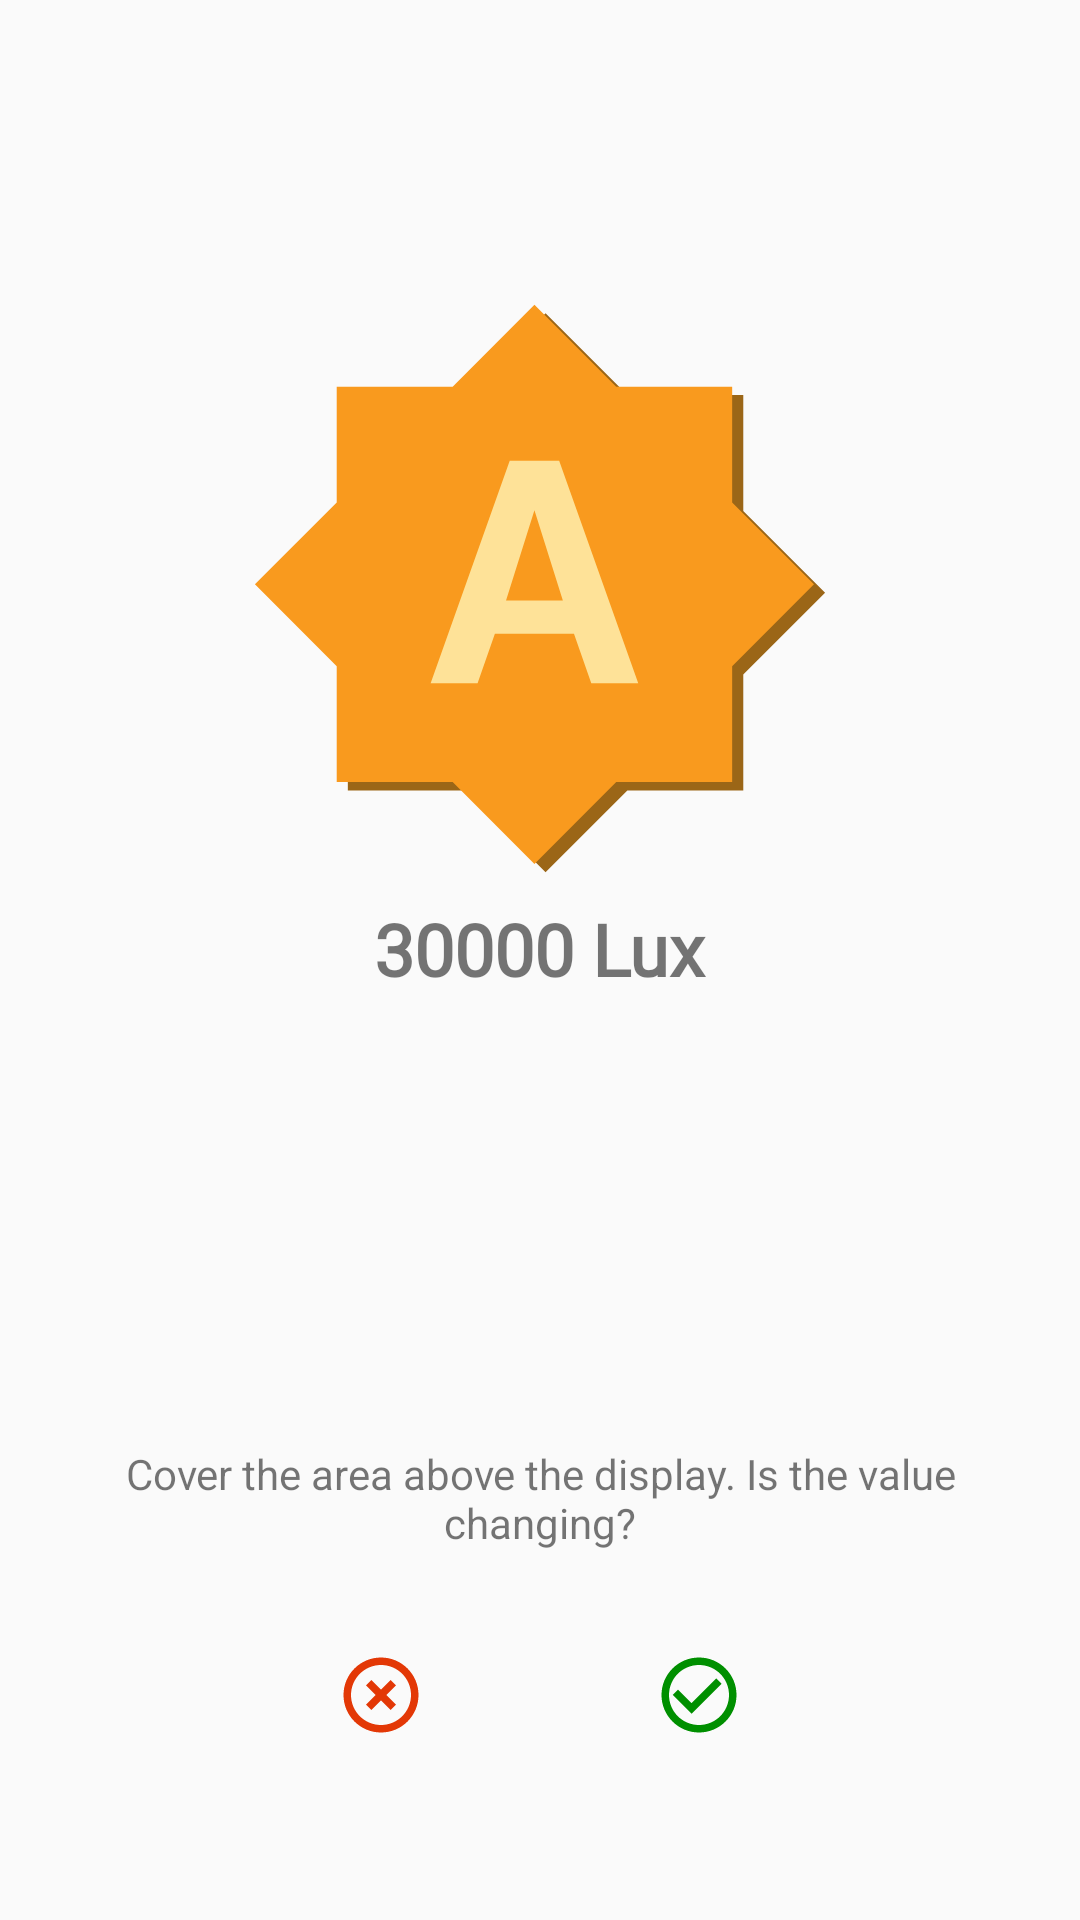

Android layout source for this screen:
<!-- AndroidManifest.xml: application theme AppTheme -->
<!-- res/layout/activity_test_light_sensor.xml -->
<?xml version="1.0" encoding="utf-8"?>
<RelativeLayout xmlns:android="http://schemas.android.com/apk/res/android"
    xmlns:app="http://schemas.android.com/apk/res-auto"
    xmlns:tools="http://schemas.android.com/tools"
    android:layout_width="match_parent"
    android:layout_height="match_parent"
    tools:context=".LightSensorTestActivity">

    <TextView
        android:id="@+id/txtLightValue"
        android:layout_width="wrap_content"
        android:layout_height="wrap_content"
        android:layout_below="@id/imgLightImage"
        android:layout_centerHorizontal="true"
        android:fontFamily="@font/google"
        android:text="30000 Lux"
        android:textSize="24sp"
        android:textStyle="bold" />

    <ImageButton
        android:id="@+id/imgbtn_failed"
        android:layout_width="wrap_content"
        android:layout_height="wrap_content"
        android:layout_alignParentBottom="true"
        android:layout_alignParentStart="true"
        android:layout_marginBottom="50dp"
        android:layout_marginStart="100dp"
        android:backgroundTint="@android:color/transparent"
        android:tint="@color/test_failed"
        app:srcCompat="@drawable/test_failed" />

    <ImageButton
        android:id="@+id/imgbtn_success"
        android:layout_width="wrap_content"
        android:layout_height="wrap_content"
        android:layout_alignParentBottom="true"
        android:layout_alignParentEnd="true"
        android:layout_marginBottom="50dp"
        android:layout_marginEnd="100dp"
        android:backgroundTint="@android:color/transparent"
        android:tint="@color/test_success"
        app:srcCompat="@drawable/test_success" />

    <ImageView
        android:id="@+id/imgLightImage"
        android:layout_width="200dp"
        android:layout_height="300dp"
        android:layout_alignParentTop="true"
        android:layout_centerHorizontal="true"
        app:srcCompat="@drawable/ic_light_sensor_image"/>

    <TextView
        android:id="@+id/textView"
        android:layout_width="wrap_content"
        android:layout_height="wrap_content"
        android:layout_alignParentBottom="true"
        android:layout_centerHorizontal="true"
        android:layout_marginBottom="123dp"
        android:paddingEnd="20dp"
        android:paddingStart="20dp"
        android:text="@string/lightsensor_test_question"
        android:textAlignment="center" />
</RelativeLayout>
<!-- resources referenced by this layout -->
<resources>
  <color name="test_failed">#e33806</color>
  <color name="test_success">#008f00</color>
  <!-- drawable ic_light_sensor_image (drawable-nodpi) -->
  <?xml version="1.0" encoding="utf-8"?>
  <vector android:height="306.0dip" android:width="216.0dip" android:autoMirrored="true" android:viewportWidth="216.0" android:viewportHeight="306.0"
    xmlns:android="http://schemas.android.com/apk/res/android">
      <path android:fillColor="#ff9b6617" android:pathData="M99.77,210.15h20.46L110,177.68l-10.23,32.47zM181.18,174.92L181.18,133.19h-41.73L110,103.74l-29.45,29.45L38.82,133.19v41.73L9.37,204.37l29.45,29.45v41.73h41.73L110,305l29.45,-29.45h41.73L181.18,233.82l29.45,-29.45 -29.45,-29.45zM130.46,239.96l-6.23,-17.8L95.76,222.17l-6.23,17.8L72.63,239.96l28.47,-80.08h17.8l28.47,80.08h-16.91z" />
      <path android:fillColor="#fff99a1e" android:pathData="M95.77,207.15h20.46L106,174.68l-10.23,32.47zM177.18,171.92L177.18,130.19h-41.73L106,100.74l-29.45,29.45L34.82,130.19v41.73L5.37,201.37l29.45,29.45v41.73h41.73L106,302l29.45,-29.45h41.73L177.18,230.82l29.45,-29.45 -29.45,-29.45z" />
      <path android:fillColor="#fffee298" android:pathData="M95.77,207.15h20.46L106,174.68l-10.23,32.47zM126.46,236.96l-6.23,-17.8L91.76,219.16l-6.23,17.8L68.63,236.96l28.47,-80.08h17.8l28.47,80.08h-16.91z" />
  </vector>
  <!-- drawable test_failed (drawable-nodpi) -->
  <vector xmlns:android="http://schemas.android.com/apk/res/android"
          android:width="30dp"
          android:height="30dp"
          android:viewportWidth="24.0"
          android:viewportHeight="24.0">
      <path
          android:fillColor="@android:color/black"
          android:pathData="M14.59,8L12,10.59 9.41,8 8,9.41 10.59,12 8,14.59 9.41,16 12,13.41 14.59,16 16,14.59 13.41,12 16,9.41 14.59,8zM12,2C6.47,2 2,6.47 2,12s4.47,10 10,10 10,-4.47 10,-10S17.53,2 12,2zM12,20c-4.41,0 -8,-3.59 -8,-8s3.59,-8 8,-8 8,3.59 8,8 -3.59,8 -8,8z"/>
  </vector>
  <!-- drawable test_success (drawable-nodpi) -->
  <vector xmlns:android="http://schemas.android.com/apk/res/android"
          android:width="30dp"
          android:height="30dp"
          android:viewportWidth="24.0"
          android:viewportHeight="24.0">
      <path
          android:fillColor="@android:color/black"
          android:pathData="M16.59,7.58L10,14.17l-3.59,-3.58L5,12l5,5 8,-8zM12,2C6.48,2 2,6.48 2,12s4.48,10 10,10 10,-4.48 10,-10S17.52,2 12,2zM12,20c-4.42,0 -8,-3.58 -8,-8s3.58,-8 8,-8 8,3.58 8,8 -3.58,8 -8,8z"/>
  </vector>
  <string name="lightsensor_test_question">Cover the area above the display. Is the value changing?</string>
  <style name="AppTheme" parent="Theme.AppCompat.Light.DarkActionBar">
          <item name="colorPrimary">@color/colorPrimary</item>
          <item name="colorPrimaryDark">@color/colorPrimaryDark</item>
          <item name="colorAccent">@color/colorAccent</item>
          <item name="cardStyle">@style/CardView.Light</item>
          <item name="listDividerStyle">@style/ListViewStyle.Light</item>
          <item name="popupWindowStyle">@style/PopupAppWindow.Light</item>
          <item name="optionsMenuStyle">@style/AppTheme.AppBarOverlay</item>
      </style>
  <color name="colorPrimary">#2196F3</color>
  <color name="colorPrimaryDark">#1976D2</color>
  <color name="colorAccent">#FF5100</color>
  <style name="ListViewStyle.Light" parent="android:style/Widget.ListView">
          <item name="android:divider">@color/background_material_light</item>
      </style>
  <style name="PopupAppWindow.Light" parent="AppTheme.PopupOverlay">
          <item name="android:background">@color/background_material_light</item>
      </style>
  <style name="AppTheme.AppBarOverlay" parent="ThemeOverlay.AppCompat.Dark.ActionBar">
          <item name="android:itemBackground">@color/background_material_light</item>
          <item name="android:textColor">@color/abc_primary_text_material_light</item>
      </style>
  <style name="AppTheme.PopupOverlay" parent="ThemeOverlay.AppCompat.Light" />
</resources>
